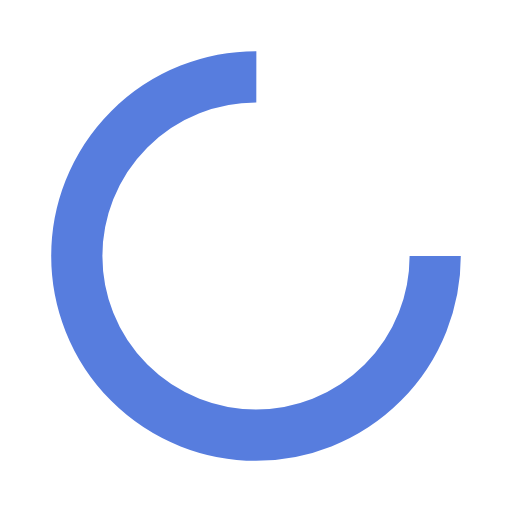
t = 0.00 s
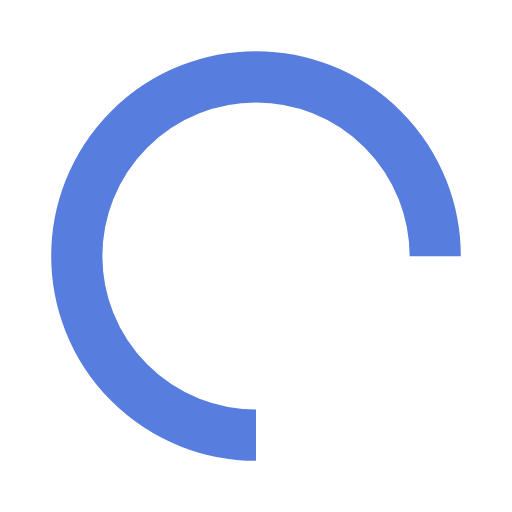
t = 0.25 s
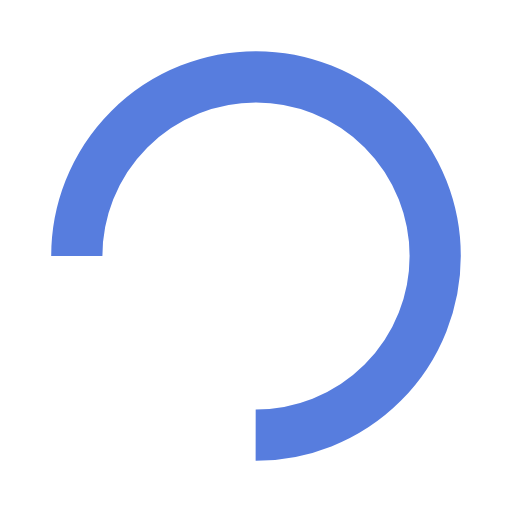
t = 0.50 s
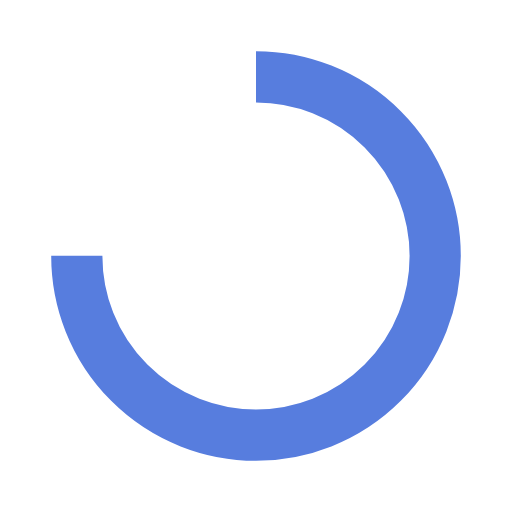
t = 0.75 s

The animated SVG that drew these frames (rendered in a browser with its animation timeline set to each time). Animation: 1 SMIL element (animateTransform=1); one cycle of 1.00 s, repeats indefinitely.

<?xml version="1.0" encoding="utf-8"?>
<svg xmlns="http://www.w3.org/2000/svg" xmlns:xlink="http://www.w3.org/1999/xlink" style="margin: auto; background: rgba(255, 255, 255, 0); display: block; shape-rendering: auto;" width="200px" height="200px" viewBox="0 0 100 100" preserveAspectRatio="xMidYMid">
<circle cx="50" cy="50" fill="none" stroke="#577dde" stroke-width="10" r="35" stroke-dasharray="164.93361431346415 56.97787143782138">
  <animateTransform attributeName="transform" type="rotate" repeatCount="indefinite" dur="1s" values="0 50 50;360 50 50" keyTimes="0;1"></animateTransform>
</circle>
<!-- [ldio] generated by https://loading.io/ --></svg>